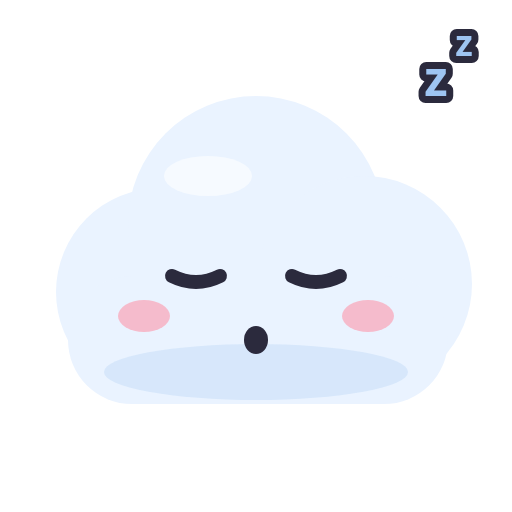
t = 0.00 s
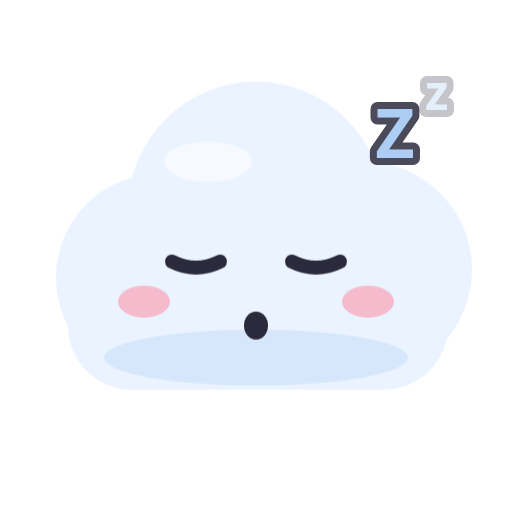
t = 0.70 s
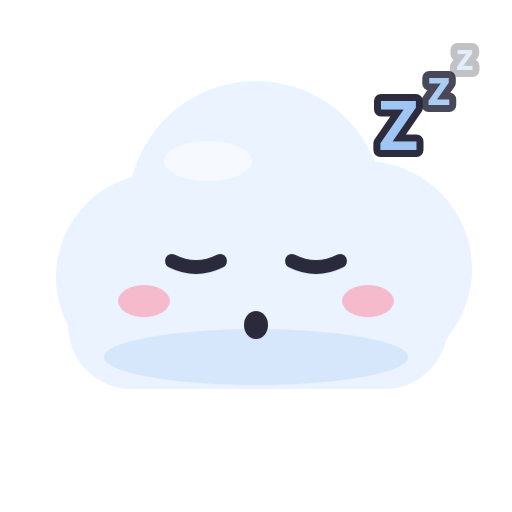
t = 1.06 s
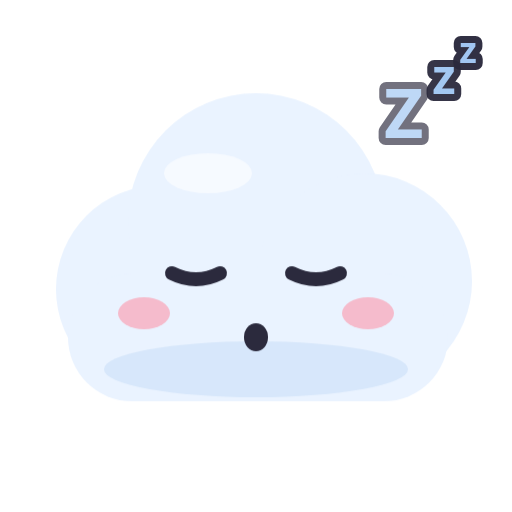
t = 1.54 s
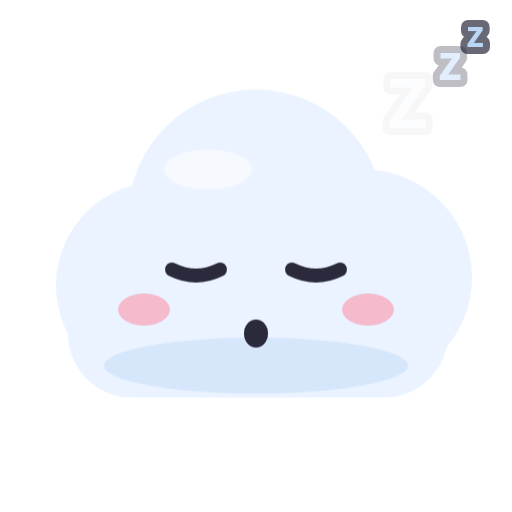
t = 2.20 s
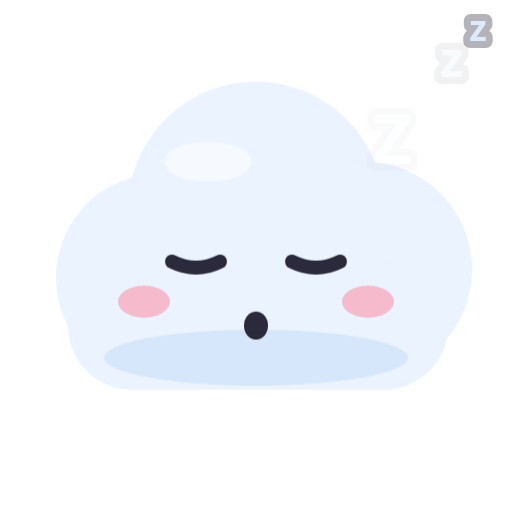
t = 2.50 s

The animated SVG that drew these frames (rendered in a browser with its animation timeline set to each time). Animation: 9 CSS @keyframes rules; one cycle of 3.10 s, repeats indefinitely.

<svg xmlns="http://www.w3.org/2000/svg" viewBox="0 0 256 256"><style>.bob{animation:bob 1.8s ease-in-out infinite;transform-origin:128px 220px}@keyframes bob{0%,100%{transform:translateY(0)}50%{transform:translateY(-8px)}}.wave{animation:wave 1s ease-in-out infinite;transform-box:fill-box;transform-origin:50% 100%}@keyframes wave{0%,100%{transform:rotate(0)}50%{transform:rotate(-18deg)}}.beat{animation:beat 1s ease-in-out infinite;transform-box:fill-box;transform-origin:center}@keyframes beat{0%,100%{transform:scale(1)}50%{transform:scale(1.18)}}.rise{animation:rise 2.4s ease-in infinite}@keyframes rise{0%{transform:translateY(10px);opacity:0}30%{opacity:1}100%{transform:translateY(-30px);opacity:0}}.tw{animation:tw 1.6s ease-in-out infinite;transform-box:fill-box;transform-origin:center}@keyframes tw{0%,100%{transform:scale(1);opacity:1}50%{transform:scale(.6);opacity:.5}}.pop{animation:pop 1.8s ease-in-out infinite;transform-box:fill-box;transform-origin:center}@keyframes pop{0%,100%{transform:scale(1)}40%{transform:scale(1.12)}}.drip{animation:drip 1.4s ease-in infinite}@keyframes drip{0%{transform:translateY(0);opacity:1}100%{transform:translateY(14px);opacity:0}}.zz{animation:zz 2.4s ease-in-out infinite}@keyframes zz{0%{transform:translate(0,8px);opacity:0}40%{opacity:1}100%{transform:translate(8px,-10px);opacity:0}}.fall{animation:fall 2s linear infinite}@keyframes fall{0%{transform:translateY(-10px)}100%{transform:translateY(24px)}}.d1{animation-delay:.35s}.d2{animation-delay:.7s}@media (prefers-reduced-motion: reduce){*{animation:none!important}}</style><g class="bob"><circle cx="80" cy="146" r="52" fill="#EAF3FF"/><circle cx="128" cy="112" r="64" fill="#EAF3FF"/><circle cx="182" cy="142" r="54" fill="#EAF3FF"/><rect x="34" y="138" width="190" height="64" rx="32" fill="#EAF3FF"/><ellipse cx="104" cy="88" rx="22" ry="10" fill="#fff" opacity=".6"/><ellipse cx="128" cy="186" rx="76" ry="14" fill="#B9D4F5" opacity=".4"/><ellipse cx="72" cy="158" rx="13" ry="8" fill="#FF8FA3" opacity=".55"/><ellipse cx="184" cy="158" rx="13" ry="8" fill="#FF8FA3" opacity=".55"/><path d="M86 138Q98 144 110 138" stroke="#2B2A3D" stroke-width="7" fill="none" stroke-linecap="round"/><path d="M146 138Q158 144 170 138" stroke="#2B2A3D" stroke-width="7" fill="none" stroke-linecap="round"/><ellipse cx="128" cy="170" rx="6" ry="7" fill="#2B2A3D"/></g><text class="zz" x="196" y="74" font-family="Nunito, 'Arial Rounded MT Bold', 'Segoe UI', Verdana, sans-serif" font-weight="900" font-size="34" text-anchor="middle" fill="#9EC5F2" stroke="#2B2A3D" stroke-width="7" stroke-linejoin="round" paint-order="stroke">Z</text><text class="zz d1" x="218" y="48" font-family="Nunito, 'Arial Rounded MT Bold', 'Segoe UI', Verdana, sans-serif" font-weight="900" font-size="24" text-anchor="middle" fill="#9EC5F2" stroke="#2B2A3D" stroke-width="7" stroke-linejoin="round" paint-order="stroke">z</text><text class="zz d2" x="232" y="28" font-family="Nunito, 'Arial Rounded MT Bold', 'Segoe UI', Verdana, sans-serif" font-weight="900" font-size="18" text-anchor="middle" fill="#9EC5F2" stroke="#2B2A3D" stroke-width="7" stroke-linejoin="round" paint-order="stroke">z</text></svg>
